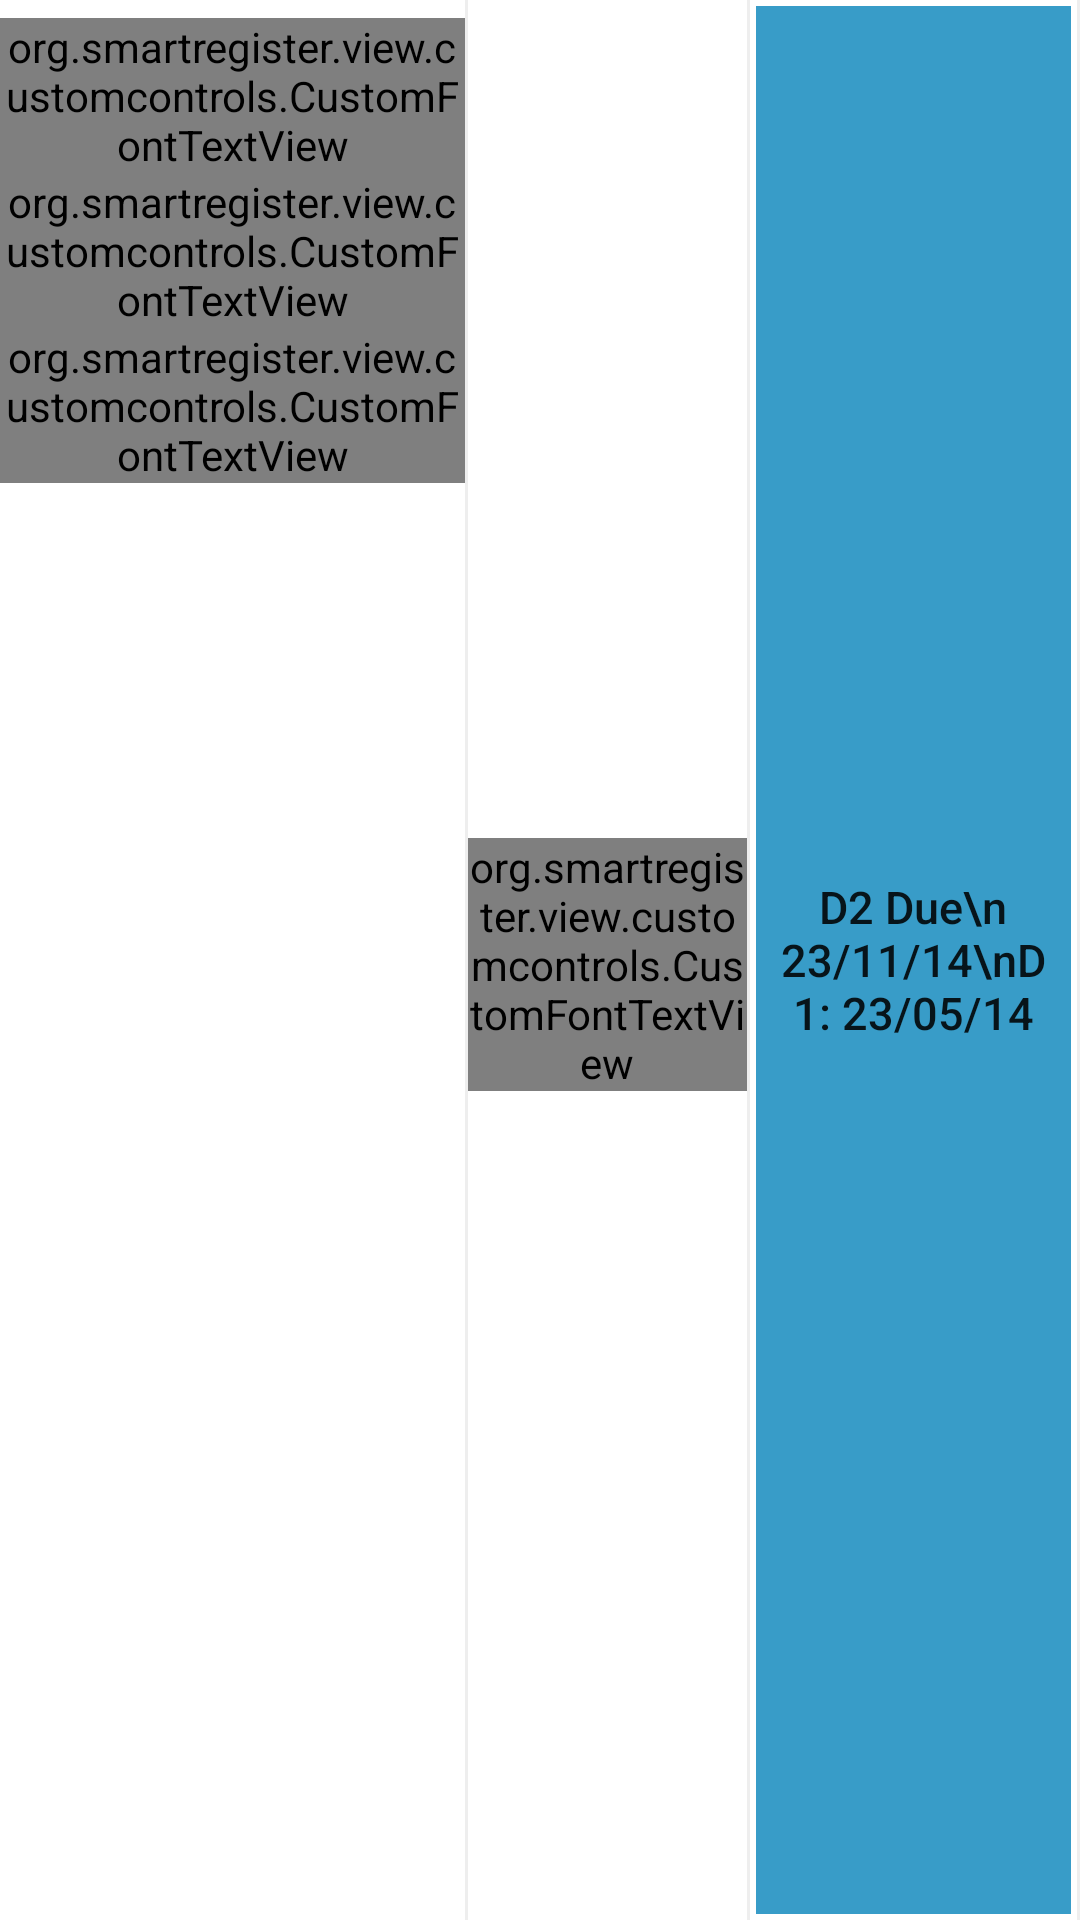

Produce the Android XML layout that renders to this screen, including the resource entries it uses.
<!-- AndroidManifest.xml: application theme AppTheme -->
<!-- res/layout/register_home_list_row.xml -->
<?xml version="1.0" encoding="utf-8"?>
<LinearLayout xmlns:android="http://schemas.android.com/apk/res/android"
    android:id="@+id/register_columns"
    android:layout_width="fill_parent"
    android:layout_height="@dimen/list_item_height"
    android:background="#eeeeee"
    android:orientation="horizontal">

    <include layout="@layout/register_list_row" />

    <LinearLayout
        android:id="@+id/identifier_column"
        android:layout_width="0dp"
        android:layout_height="match_parent"
        android:layout_marginRight="1dp"
        android:layout_weight="2.4"
        android:background="#ffffff"
        android:gravity="center_vertical"
        android:orientation="vertical">

        <org.smartregister.view.customcontrols.CustomFontTextView
            android:id="@+id/opensrp_id"
            style="@style/CustomFontTextViewStyle.ClientList.Light"
            android:layout_width="match_parent"
            android:layout_height="wrap_content"
            android:layout_marginTop="3dp"
            android:gravity="center_horizontal"
            android:paddingLeft="0dp"
            android:text="1029283"
            android:textColor="@color/dark_grey_text"
            android:textSize="16sp" />
    </LinearLayout>

    <LinearLayout
        android:id="@+id/dose_column"
        android:layout_width="0dp"
        android:layout_height="match_parent"
        android:layout_marginRight="1dp"
        android:layout_weight="2.8"
        android:background="#ffffff"
        android:gravity="center_vertical"
        android:orientation="vertical"
        android:padding="2dp">

        <Button
            android:id="@+id/dose_button"
            android:layout_width="match_parent"
            android:layout_height="match_parent"
            android:adjustViewBounds="true"
            android:background="@color/vaccine_blue_bg_st"
            android:gravity="center"
            android:hapticFeedbackEnabled="true"
            android:minWidth="250dp"
            android:padding="5dp"
            android:text="D2 Due\n 23/11/14\nD1: 23/05/14"
            android:textAllCaps="false"
            android:textColor="@color/status_bar_text_almost_white"
            android:textSize="15sp"
            android:typeface="normal" />

        <LinearLayout
            android:id="@+id/completedView"
            android:layout_width="fill_parent"
            android:layout_height="wrap_content"
            android:gravity="center"
            android:orientation="vertical"
            android:visibility="gone">

            <ImageView
                android:id="@+id/imageLabel"
                android:layout_width="wrap_content"
                android:layout_height="wrap_content"
                android:layout_above="@+id/completedTextView"
                android:src="@drawable/ic_check_circle" />

            <TextView
                android:id="@+id/completedTextView"
                android:layout_width="match_parent"
                android:layout_height="wrap_content"
                android:adjustViewBounds="true"
                android:gravity="center"
                android:hapticFeedbackEnabled="true"
                android:paddingTop="0dp"
                android:text="@string/complete"
                android:textAllCaps="false"
                android:textColor="@color/dark_grey_text"
                android:textSize="13sp"
                android:typeface="normal" />
        </LinearLayout>
    </LinearLayout>


</LinearLayout>
<!-- res/layout/register_list_row.xml (included above) -->
<?xml version="1.0" encoding="utf-8"?>
<merge xmlns:android="http://schemas.android.com/apk/res/android">

    <LinearLayout
        android:id="@+id/patient_column"
        android:layout_width="0dp"
        android:layout_height="fill_parent"
        android:layout_marginRight="1dp"
        android:layout_weight="4"
        android:background="#ffffff"
        android:orientation="horizontal">

        <RelativeLayout
            android:layout_width="match_parent"
            android:layout_height="match_parent"
            android:paddingBottom="6dp"
            android:paddingTop="6dp">

            <org.smartregister.view.customcontrols.CustomFontTextView
                android:id="@+id/patient_name"
                style="@style/CustomFontTextViewStyle.ClientList.Medium"
                android:layout_width="wrap_content"
                android:layout_height="wrap_content"
                android:layout_alignParentLeft="true"
                android:layout_alignParentTop="true"
                android:text="Patient Name"
                android:textColor="@color/dark_grey_text"
                android:textSize="18sp" />

            <org.smartregister.view.customcontrols.CustomFontTextView
                android:id="@+id/caretaker_name"
                style="@style/CustomFontTextViewStyle.ClientList.Light"
                android:layout_width="wrap_content"
                android:layout_height="wrap_content"
                android:layout_below="@id/patient_name"
                android:text="Caretaker"
                android:textColor="@color/dark_grey_text"
                android:textSize="16sp" />


            <org.smartregister.view.customcontrols.CustomFontTextView
                android:id="@+id/age"
                style="@style/CustomFontTextViewStyle.ClientList.Light"
                android:layout_width="wrap_content"
                android:layout_height="wrap_content"
                android:layout_below="@id/caretaker_name"
                android:text="Age"
                android:textColor="@color/dark_grey_text"
                android:textSize="16sp" />

        </RelativeLayout>

    </LinearLayout>

    <LinearLayout
        android:id="@+id/extra_column_1"
        android:layout_width="0dp"
        android:layout_height="match_parent"
        android:layout_marginRight="1dp"
        android:layout_weight="2.6"
        android:background="#ffffff"
        android:gravity="center_vertical"
        android:orientation="vertical"
        android:visibility="gone">
    </LinearLayout>

    <LinearLayout
        android:id="@+id/extra_column_2"
        android:layout_width="0dp"
        android:layout_height="match_parent"
        android:layout_marginRight="1dp"
        android:layout_weight="2.6"
        android:background="#ffffff"
        android:gravity="center_vertical"
        android:orientation="vertical"
        android:visibility="gone">
    </LinearLayout>

</merge>
<!-- resources referenced by this layout -->
<resources>
  <color name="dark_grey_text">#727272</color>
  <color name="vaccine_blue_bg_st">#389cc8</color>
  <!-- drawable ic_check_circle: png bitmap (drawable-hdpi, 1233 bytes) -->
  <string name="complete">Complete</string>
  <style name="AppTheme" parent="Theme.AppCompat.Light.DarkActionBar">
          
          <item name="colorPrimary">@color/colorPrimary</item>
          <item name="colorPrimaryDark">@color/colorPrimaryDark</item>
          <item name="colorAccent">@color/colorAccent</item>
      </style>
  <color name="colorPrimary">#358CB7</color>
  <color name="colorPrimaryDark">#276C91</color>
  <color name="colorAccent">#358CB7</color>
</resources>
